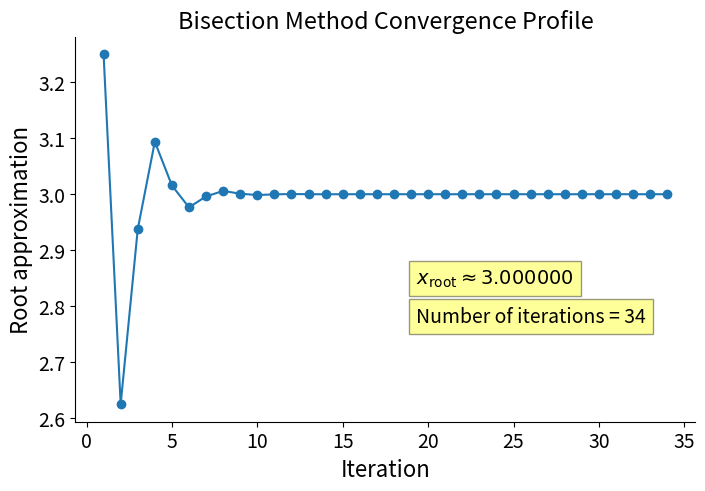

The matplotlib source for this figure:
#%% Imports

import numpy as np
import matplotlib.pyplot as plt

plt.rcParams.update({
    'font.size': 14,
    'axes.labelsize': 16,
    'axes.spines.top': False,
    'axes.spines.right': False,
    'figure.dpi': 200
})


#%% Bisection method

def bisection_method(f, L_boundary, R_boundary, tol=1e-10, max_iter=1000):

    # Evaluate function at initial boundaries
    func_L = f(L_boundary)
    func_R = f(R_boundary)

    # Bisection requires the root to be bracketed
    if func_L * func_R > 0:
        raise ValueError(
            'Initial interval does not bracket a root: '
            'f(L_boundary) and f(R_boundary) must have opposite signs.'
        )

    # Check whether either boundary is already a root
    if func_L == 0:
        return L_boundary, 0, np.array([L_boundary])

    if func_R == 0:
        return R_boundary, 0, np.array([R_boundary])

    count = 0
    roots = []

    while count < max_iter:

        # Midpoint of current interval
        mid_point = (L_boundary + R_boundary) / 2

        # Evaluate function at midpoint
        func_mid = f(mid_point)

        # Store midpoint to examine convergence later
        roots.append(mid_point)

        # Determine which half still brackets the root
        if func_L * func_mid < 0:

            R_boundary = mid_point

        else:

            L_boundary = mid_point
            func_L = func_mid

        count += 1

        # Maximum possible absolute error in midpoint approximation
        err = np.abs(R_boundary - L_boundary) / 2

        # Stop once desired accuracy has been reached
        if err < tol:

            root = (L_boundary + R_boundary) / 2
            break

    else:

        raise RuntimeError(
            f'Bisection method did not converge within {max_iter} iterations.'
        )

    roots = np.array(roots)

    return root, count, roots


#%% Example problem

# Solve:
#
#     exp(x^2 + 7x - 30) - 1 = 0
#
# on the interval [2, 4.5]

f = lambda x: np.exp(x ** 2 + 7 * x - 30) - 1

L_boundary = 2.0
R_boundary = 4.5

tol = 1e-10

root, count, roots = bisection_method(
    f,
    L_boundary,
    R_boundary,
    tol=tol
)

print(f'Root from bisection = {root}')
print(f'Iterations from bisection with tol={tol}: {count}')
print(f'f(root) = {f(root):.3e}')


#%% Convergence plot

iterations = np.arange(1, roots.size + 1)

fig, ax = plt.subplots(figsize=(8, 5))

ax.plot(iterations, roots, '-o')

ax.set_xlabel('Iteration')
ax.set_ylabel('Root approximation')
ax.set_title('Bisection Method Convergence Profile')

ax.text(
    0.55, 0.4,
    rf'$x_{{\mathrm{{root}}}}\approx {root:.6f}$',
    transform=ax.transAxes,
    ha='left',
    va='top',
    bbox={
        'facecolor': 'yellow',
        'alpha': 0.4,
        'pad': 5
    }
)

ax.text(
    0.55, 0.3,
    f'Number of iterations = {count}',
    transform=ax.transAxes,
    ha='left',
    va='top',
    bbox={
        'facecolor': 'yellow',
        'alpha': 0.4,
        'pad': 5
    }
)

plt.show()
